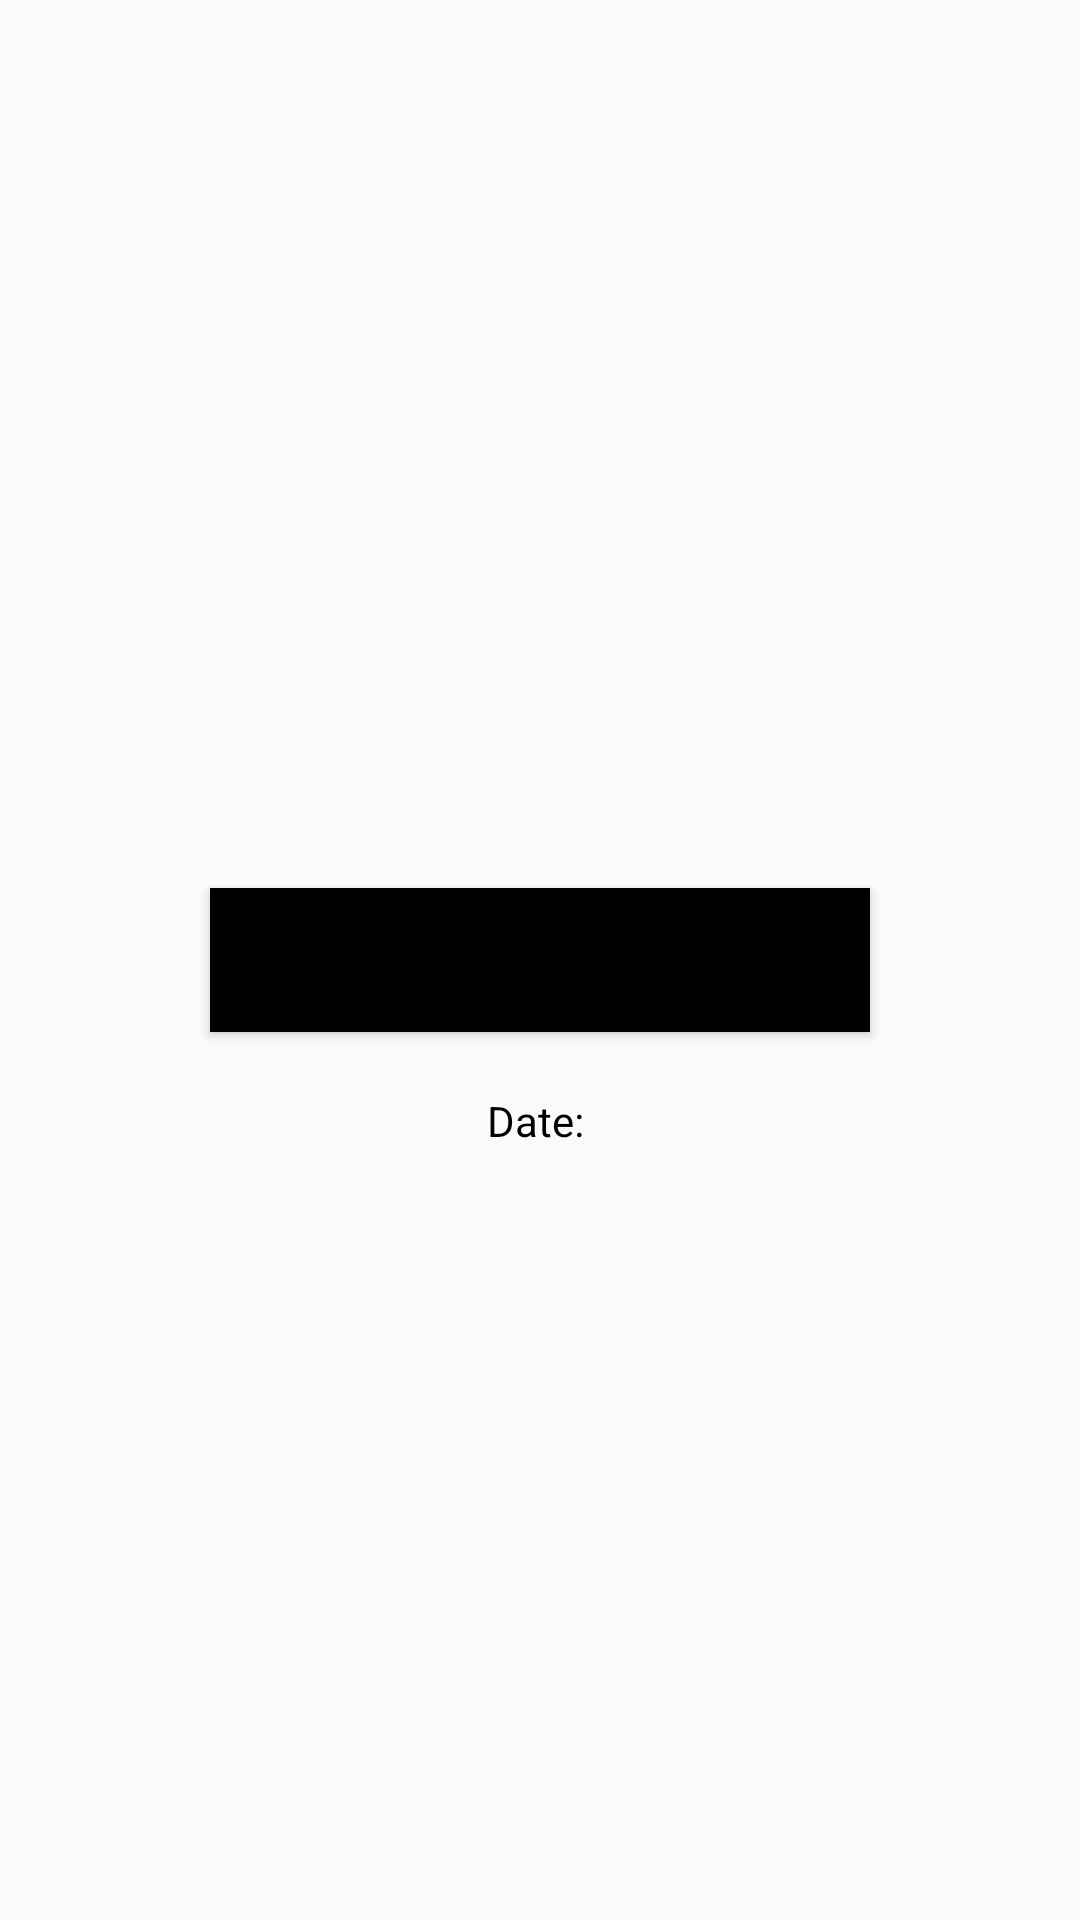

Layout XML and referenced resources for this Android screen:
<!-- AndroidManifest.xml: application theme AppTheme -->
<!-- res/layout/fragment_choose_date.xml -->
<?xml version="1.0" encoding="utf-8"?>
<androidx.constraintlayout.widget.ConstraintLayout
    xmlns:app="http://schemas.android.com/apk/res-auto"
    xmlns:android="http://schemas.android.com/apk/res/android"
    xmlns:tools="http://schemas.android.com/tools"
    android:id="@+id/chooseDateFragment"
    android:layout_width="match_parent"
    android:layout_height="match_parent"
    tools:context=".fragments.ChooseDateFragment">

    
    <Button
        android:id="@+id/bookingButton"
        android:layout_width="220dp"
        android:layout_height="48dp"
        android:background="#000000"
        android:text="Prendre Rendez-Vous"
        app:layout_constraintBottom_toBottomOf="parent"
        app:layout_constraintEnd_toEndOf="parent"
        app:layout_constraintStart_toStartOf="parent"
        app:layout_constraintTop_toTopOf="parent" />

    <TextView
        android:id="@+id/dateView"
        android:layout_width="wrap_content"
        android:layout_height="wrap_content"
        android:layout_marginTop="20dp"
        android:text="Date: "
        android:textColor="#000000"
        app:layout_constraintEnd_toEndOf="parent"
        app:layout_constraintHorizontal_bias="0.5"
        app:layout_constraintStart_toStartOf="parent"
        app:layout_constraintTop_toBottomOf="@+id/bookingButton" />

    <Button
        android:id="@+id/hourButton"
        android:visibility="invisible"
        android:layout_width="116dp"
        android:layout_height="34dp"
        android:layout_marginBottom="20dp"
        android:background="#2196F3"
        android:text="Suivant"
        app:layout_constraintBottom_toBottomOf="parent"
        app:layout_constraintEnd_toEndOf="parent"
        app:layout_constraintHorizontal_bias="0.5"
        app:layout_constraintStart_toStartOf="parent" />

</androidx.constraintlayout.widget.ConstraintLayout>
<!-- resources referenced by this layout -->
<resources>
  <style name="AppTheme" parent="Theme.AppCompat.Light.DarkActionBar">
          
          <item name="colorPrimary">@color/blue_56BDE6</item>
          <item name="colorPrimaryDark">@color/colorPrimaryDark</item>
          <item name="colorAccent">@color/colorAccent</item>
      </style>
  <color name="blue_56BDE6">#56DBE6</color>
  <color name="colorPrimaryDark">#3700B3</color>
  <color name="colorAccent">#03DAC5</color>
</resources>
